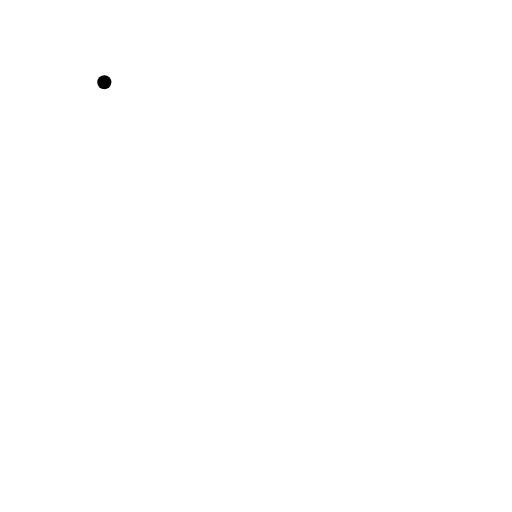
t = 0.00 s
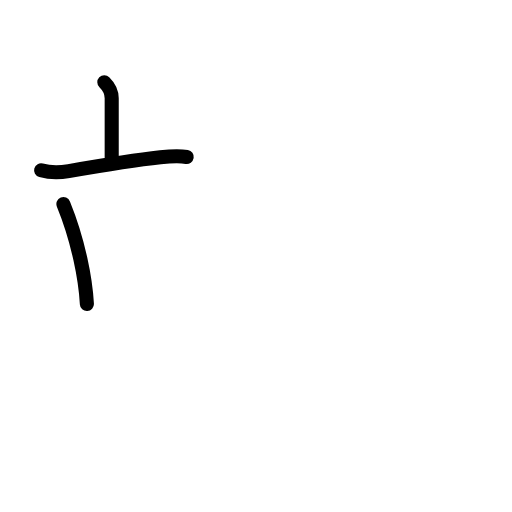
t = 2.80 s
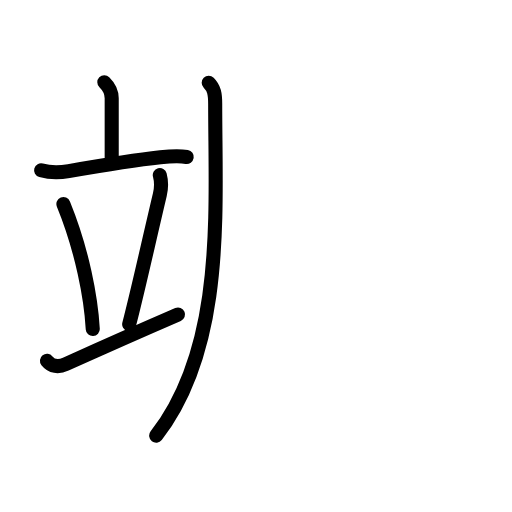
t = 5.60 s
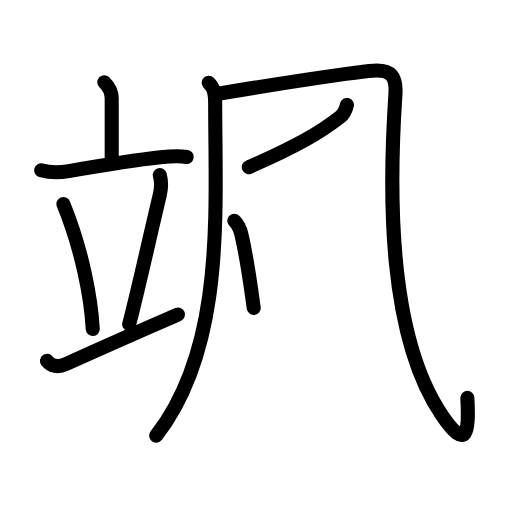
t = 8.40 s
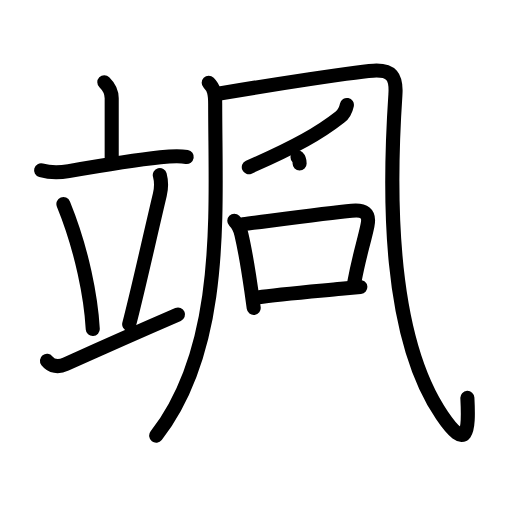
t = 11.20 s
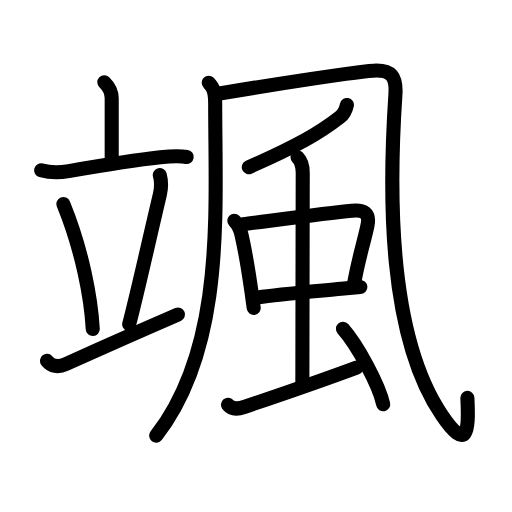
t = 14.00 s

The animated SVG that drew these frames (rendered in a browser with its animation timeline set to each time). Animation: 44 SMIL elements (animate=44); one cycle of 14.00 s.

<?xml version="1.0" encoding="UTF-8"?>
<!--
AniKanjiVG is licensed by CC-BY-SA Paul C. Sommerhoff (https://bitbucket.org/sommerhoff/anikanjivg).
AniKanjiVG uses KanjiVG which is licensed by CC-BY-SA Ulrich Apel (http://kanjivg.tagaini.net).
See also http://creativecommons.org/licenses/by-sa/3.0/
-->
<svg xmlns:kvg='http://kanjivg.tagaini.net' xmlns='http://www.w3.org/2000/svg' width='109' height='109' viewBox='0 0 109 109' style='fill:none;stroke:#000000;stroke-width:3;stroke-linecap:round;stroke-linejoin:round;' id="kvg:kanji_098af"><g id="kvg:098af" kvg:element="颯"><g id="kvg:098af-g1" kvg:element="立" kvg:position="left" kvg:radical="nelson"><g id="kvg:098af-g2" kvg:element="亠" kvg:position="top"><path id="kvg:098af-s1" kvg:type="㇑a" d="M22.21,17.5c1.04,1.01,1.57,2,1.57,3.42c0,2.39,0,6.16,0,12.65"><animate attributeName="d" begin="0.0s" dur="0.5s" from="M22.21,17.5C22.21,17.5,22.21,17.5,22.21,17.5" to="M22.21,17.5c1.04,1.01,1.57,2,1.57,3.42" />
<animate attributeName="d" begin="0.5s" dur="0.5s" from="M22.21,17.5c1.04,1.01,1.57,2,1.57,3.42c0,0,0,0,0,0,0" to="M22.21,17.5c1.04,1.01,1.57,2,1.57,3.42c0,2.39,0,6.16,0,12.65" />
</path>
<path id="kvg:098af-s2" kvg:type="㇐" d="M8.75,36.25c1.81,0.5,4.03,0.49,5.89,0.17c7.02-1.21,13.04-2.24,19.5-2.94c1.86-0.2,3.75-0.38,5.61-0.07"><animate attributeName="d" begin="1.0s" dur="0.3333333333333333s" from="M8.75,36.25C8.75,36.25,8.75,36.25,8.75,36.25" to="M8.75,36.25c1.81,0.5,4.03,0.49,5.89,0.17" />
<animate attributeName="d" begin="1.3333333333333333s" dur="0.3333333333333333s" from="M8.75,36.25c1.81,0.5,4.03,0.49,5.89,0.17c0,0,0,0,0,0,0" to="M8.75,36.25c1.81,0.5,4.03,0.49,5.89,0.17c7.02-1.21,13.04-2.24,19.5-2.94" />
<animate attributeName="d" begin="1.6666666666666665s" dur="0.3333333333333333s" from="M8.75,36.25c1.81,0.5,4.03,0.49,5.89,0.17c7.02-1.21,13.04-2.24,19.5-2.94c0,0,0,0,0,0,0" to="M8.75,36.25c1.81,0.5,4.03,0.49,5.89,0.17c7.02-1.21,13.04-2.24,19.5-2.94c1.86-0.2,3.75-0.38,5.61-0.07" />
<animate attributeName="d" begin="0s" dur="1.0s" from="M-100,-100" to="M-100,-100" />
</path>
</g>
<g id="kvg:098af-g3" kvg:position="bottom"><path id="kvg:098af-s3" kvg:type="㇔" d="M13.5,43.45c4.04,9.92,5.88,20.06,6.25,26.6"><animate attributeName="d" begin="2.0s" dur="1.0s" from="M13.5,43.45C13.5,43.45,13.5,43.45,13.5,43.45" to="M13.5,43.45c4.04,9.92,5.88,20.06,6.25,26.6" />
<animate attributeName="d" begin="0s" dur="2.0s" from="M-100,-100" to="M-100,-100" />
</path>
<path id="kvg:098af-s4" kvg:type="㇒" d="M34.02,37.26c0.36,1.36,0.38,2.62,0.01,4.18c-2.53,10.68-4.78,20.93-6.53,27.59"><animate attributeName="d" begin="3.0s" dur="0.5s" from="M34.02,37.26C34.02,37.26,34.02,37.26,34.02,37.26" to="M34.02,37.26c0.36,1.36,0.38,2.62,0.01,4.18" />
<animate attributeName="d" begin="3.5s" dur="0.5s" from="M34.02,37.26c0.36,1.36,0.38,2.62,0.01,4.18c0,0,0,0,0,0,0" to="M34.02,37.26c0.36,1.36,0.38,2.62,0.01,4.18c-2.53,10.68-4.78,20.93-6.53,27.59" />
<animate attributeName="d" begin="0s" dur="3.0s" from="M-100,-100" to="M-100,-100" />
</path>
<path id="kvg:098af-s5" kvg:type="㇐" d="M10,76.82c0.95,1.2,2.38,1.43,4,0.7c10.54-4.74,13.13-5.9,23.9-10.56"><animate attributeName="d" begin="4.0s" dur="0.5s" from="M10,76.82C10,76.82,10,76.82,10,76.82" to="M10,76.82c0.95,1.2,2.38,1.43,4,0.7" />
<animate attributeName="d" begin="4.5s" dur="0.5s" from="M10,76.82c0.95,1.2,2.38,1.43,4,0.7c0,0,0,0,0,0,0" to="M10,76.82c0.95,1.2,2.38,1.43,4,0.7c10.54-4.74,13.13-5.9,23.9-10.56" />
<animate attributeName="d" begin="0s" dur="4.0s" from="M-100,-100" to="M-100,-100" />
</path>
</g>
</g>
<g id="kvg:098af-g4" kvg:element="風" kvg:position="right" kvg:radical="tradit"><g id="kvg:098af-g5" kvg:element="几"><g id="kvg:098af-g6" kvg:element="丿"><path id="kvg:098af-s6" kvg:type="㇒" d="M44.43,17.61c1.17,1.17,1.38,2.39,1.38,4.54c0,22.7,2.19,51.6-12.56,70.6"><animate attributeName="d" begin="5.0s" dur="0.5s" from="M44.43,17.61C44.43,17.61,44.43,17.61,44.43,17.61" to="M44.43,17.61c1.17,1.17,1.38,2.39,1.38,4.54" />
<animate attributeName="d" begin="5.5s" dur="0.5s" from="M44.43,17.61c1.17,1.17,1.38,2.39,1.38,4.54c0,0,0,0,0,0,0" to="M44.43,17.61c1.17,1.17,1.38,2.39,1.38,4.54c0,22.7,2.19,51.6-12.56,70.6" />
<animate attributeName="d" begin="0s" dur="5.0s" from="M-100,-100" to="M-100,-100" />
</path>
</g>
<path id="kvg:098af-s7" kvg:type="㇈" d="M46.42,19.97C56.5,18.25,77.22,15,80.15,15c2.93,0,4.3,1.05,4.03,5.11c-1.43,21.39-1.61,51.38,9.92,68.32c5.31,7.8,5.77,3.57,5.4-3.73"><animate attributeName="d" begin="6.0s" dur="0.25s" from="M46.42,19.97C46.42,19.97,46.42,19.97,46.42,19.97" to="M46.42,19.97C56.5,18.25,77.22,15,80.15,15" />
<animate attributeName="d" begin="6.25s" dur="0.25s" from="M46.42,19.97C56.5,18.25,77.22,15,80.15,15c0,0,0,0,0,0,0" to="M46.42,19.97C56.5,18.25,77.22,15,80.15,15c2.93,0,4.3,1.05,4.03,5.11" />
<animate attributeName="d" begin="6.5s" dur="0.25s" from="M46.42,19.97C56.5,18.25,77.22,15,80.15,15c2.93,0,4.3,1.05,4.03,5.11c0,0,0,0,0,0,0" to="M46.42,19.97C56.5,18.25,77.22,15,80.15,15c2.93,0,4.3,1.05,4.03,5.11c-1.43,21.39-1.61,51.38,9.92,68.32" />
<animate attributeName="d" begin="6.75s" dur="0.25s" from="M46.42,19.97C56.5,18.25,77.22,15,80.15,15c2.93,0,4.3,1.05,4.03,5.11c-1.43,21.39-1.61,51.38,9.92,68.32c0,0,0,0,0,0,0" to="M46.42,19.97C56.5,18.25,77.22,15,80.15,15c2.93,0,4.3,1.05,4.03,5.11c-1.43,21.39-1.61,51.38,9.92,68.32c5.31,7.8,5.77,3.57,5.4-3.73" />
<animate attributeName="d" begin="0s" dur="6.0s" from="M-100,-100" to="M-100,-100" />
</path>
</g>
<path id="kvg:098af-s8" kvg:type="㇒" d="M73.85,22.34c-0.22,1.04-0.64,1.92-1.46,2.56c-4.26,3.35-9.26,6.23-19.42,10.69"><animate attributeName="d" begin="7.0s" dur="0.5s" from="M73.85,22.34C73.85,22.34,73.85,22.34,73.85,22.34" to="M73.85,22.34c-0.22,1.04-0.64,1.92-1.46,2.56" />
<animate attributeName="d" begin="7.5s" dur="0.5s" from="M73.85,22.34c-0.22,1.04-0.64,1.92-1.46,2.56c0,0,0,0,0,0,0" to="M73.85,22.34c-0.22,1.04-0.64,1.92-1.46,2.56c-4.26,3.35-9.26,6.23-19.42,10.69" />
<animate attributeName="d" begin="0s" dur="7.0s" from="M-100,-100" to="M-100,-100" />
</path>
<g id="kvg:098af-g7" kvg:element="虫"><g id="kvg:098af-g8" kvg:element="中"><g id="kvg:098af-g9" kvg:element="口"><path id="kvg:098af-s9" kvg:type="㇑" d="M49.88,47c0.81,0.81,1.25,1.75,1.51,2.88c0.71,3.03,1.43,7.27,2.11,11.98c0.17,1.2,0.34,2.44,0.51,3.69"><animate attributeName="d" begin="8.0s" dur="0.3333333333333333s" from="M49.88,47C49.88,47,49.88,47,49.88,47" to="M49.88,47c0.81,0.81,1.25,1.75,1.51,2.88" />
<animate attributeName="d" begin="8.333333333333334s" dur="0.3333333333333333s" from="M49.88,47c0.81,0.81,1.25,1.75,1.51,2.88c0,0,0,0,0,0,0" to="M49.88,47c0.81,0.81,1.25,1.75,1.51,2.88c0.71,3.03,1.43,7.27,2.11,11.98" />
<animate attributeName="d" begin="8.666666666666666s" dur="0.3333333333333333s" from="M49.88,47c0.81,0.81,1.25,1.75,1.51,2.88c0.71,3.03,1.43,7.27,2.11,11.98c0,0,0,0,0,0,0" to="M49.88,47c0.81,0.81,1.25,1.75,1.51,2.88c0.71,3.03,1.43,7.27,2.11,11.98c0.17,1.2,0.34,2.44,0.51,3.69" />
<animate attributeName="d" begin="0s" dur="8.0s" from="M-100,-100" to="M-100,-100" />
</path>
<path id="kvg:098af-s10" kvg:type="㇕b" d="M51.73,47.72c5.41-0.67,17.82-2.34,23.16-2.84c2.57-0.24,3.9,0.41,3.34,3.12c-0.71,3.47-1.73,6.32-2.78,11.98"><animate attributeName="d" begin="9.0s" dur="0.3333333333333333s" from="M51.73,47.72C51.73,47.72,51.73,47.72,51.73,47.72" to="M51.73,47.72c5.41-0.67,17.82-2.34,23.16-2.84" />
<animate attributeName="d" begin="9.333333333333334s" dur="0.3333333333333333s" from="M51.73,47.72c5.41-0.67,17.82-2.34,23.16-2.84c0,0,0,0,0,0,0" to="M51.73,47.72c5.41-0.67,17.82-2.34,23.16-2.84c2.57-0.24,3.9,0.41,3.34,3.12" />
<animate attributeName="d" begin="9.666666666666666s" dur="0.3333333333333333s" from="M51.73,47.72c5.41-0.67,17.82-2.34,23.16-2.84c2.57-0.24,3.9,0.41,3.34,3.12c0,0,0,0,0,0,0" to="M51.73,47.72c5.41-0.67,17.82-2.34,23.16-2.84c2.57-0.24,3.9,0.41,3.34,3.12c-0.71,3.47-1.73,6.32-2.78,11.98" />
<animate attributeName="d" begin="0s" dur="9.0s" from="M-100,-100" to="M-100,-100" />
</path>
<path id="kvg:098af-s11" kvg:type="㇐b" d="M54.97,63.31c3.87-0.6,11.39-1.23,17.65-1.82c1.45-0.14,2.84-0.27,4.09-0.4"><animate attributeName="d" begin="10.0s" dur="0.5s" from="M54.97,63.31C54.97,63.31,54.97,63.31,54.97,63.31" to="M54.97,63.31c3.87-0.6,11.39-1.23,17.65-1.82" />
<animate attributeName="d" begin="10.5s" dur="0.5s" from="M54.97,63.31c3.87-0.6,11.39-1.23,17.65-1.82c0,0,0,0,0,0,0" to="M54.97,63.31c3.87-0.6,11.39-1.23,17.65-1.82c1.45-0.14,2.84-0.27,4.09-0.4" />
<animate attributeName="d" begin="0s" dur="10.0s" from="M-100,-100" to="M-100,-100" />
</path>
</g>
<g id="kvg:098af-g10" kvg:element="丨"><path id="kvg:098af-s12" kvg:type="㇑a" d="M63.34,33.47c0.78,0.78,1.11,2.03,1.11,3.32c0,0.57-0.08,39.79-0.08,44.71"><animate attributeName="d" begin="11.0s" dur="0.5s" from="M63.34,33.47C63.34,33.47,63.34,33.47,63.34,33.47" to="M63.34,33.47c0.78,0.78,1.11,2.03,1.11,3.32" />
<animate attributeName="d" begin="11.5s" dur="0.5s" from="M63.34,33.47c0.78,0.78,1.11,2.03,1.11,3.32c0,0,0,0,0,0,0" to="M63.34,33.47c0.78,0.78,1.11,2.03,1.11,3.32c0,0.57-0.08,39.79-0.08,44.71" />
<animate attributeName="d" begin="0s" dur="11.0s" from="M-100,-100" to="M-100,-100" />
</path>
</g>
</g>
<path id="kvg:098af-s13" kvg:type="㇀" d="M48.54,86.17c0.99,1.21,2.41,0.82,3.61,0.42c4.98-1.68,17.36-5.96,23.76-8.33"><animate attributeName="d" begin="12.0s" dur="0.5s" from="M48.54,86.17C48.54,86.17,48.54,86.17,48.54,86.17" to="M48.54,86.17c0.99,1.21,2.41,0.82,3.61,0.42" />
<animate attributeName="d" begin="12.5s" dur="0.5s" from="M48.54,86.17c0.99,1.21,2.41,0.82,3.61,0.42c0,0,0,0,0,0,0" to="M48.54,86.17c0.99,1.21,2.41,0.82,3.61,0.42c4.98-1.68,17.36-5.96,23.76-8.33" />
<animate attributeName="d" begin="0s" dur="12.0s" from="M-100,-100" to="M-100,-100" />
</path>
<path id="kvg:098af-s14" kvg:type="㇔" d="M73.01,69.98c3.11,3.52,7.69,12,8.57,16.09"><animate attributeName="d" begin="13.0s" dur="1.0s" from="M73.01,69.98C73.01,69.98,73.01,69.98,73.01,69.98" to="M73.01,69.98c3.11,3.52,7.69,12,8.57,16.09" />
<animate attributeName="d" begin="0s" dur="13.0s" from="M-100,-100" to="M-100,-100" />
</path>
</g>
</g>
</g>
</svg>
